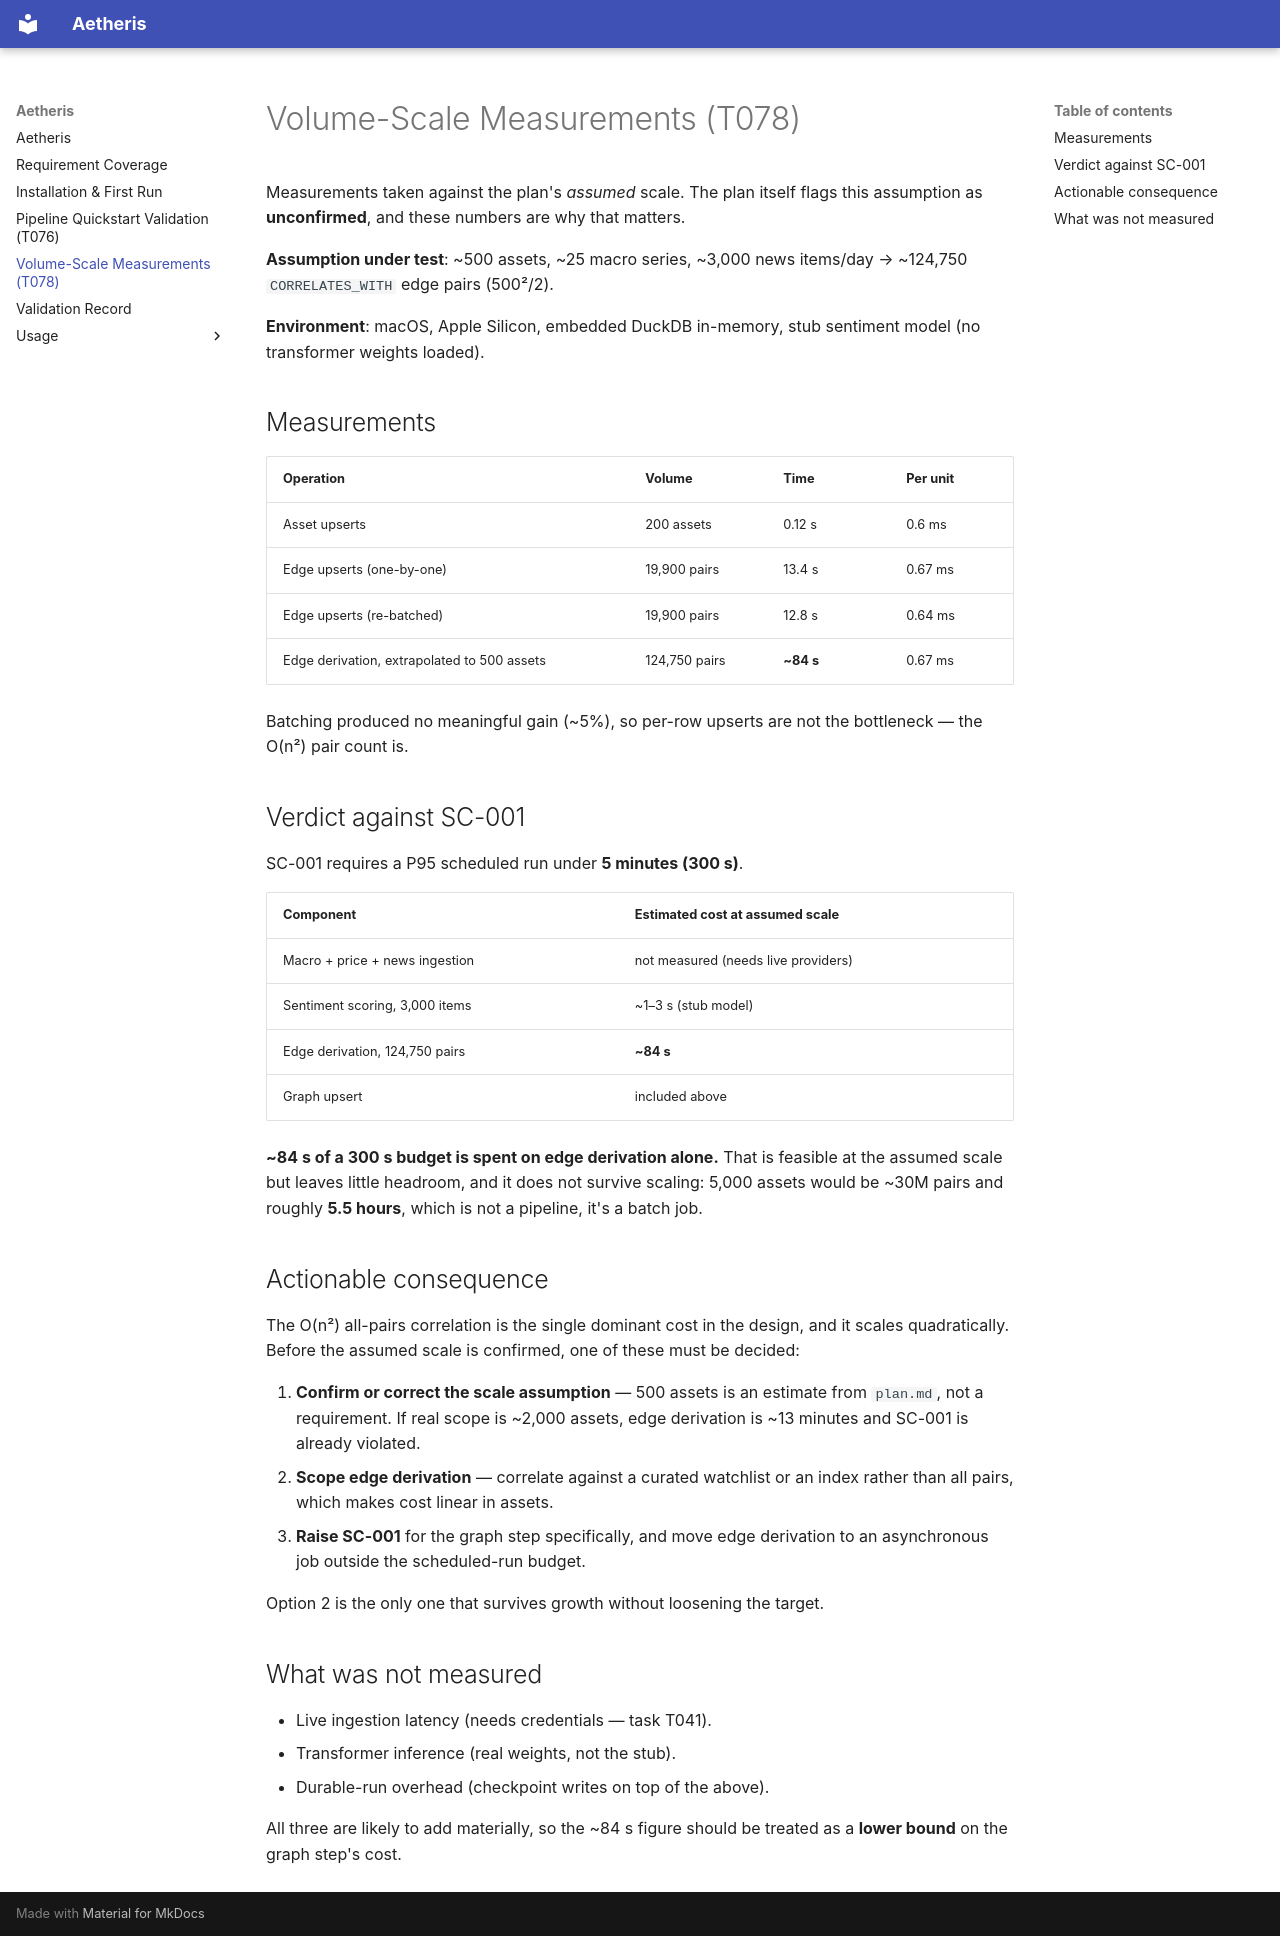

repository: samueladole/aetheris · page: scale/index.html · generator: mkdocs

# Volume-Scale Measurements (T078)

Measurements taken against the plan's *assumed* scale. The plan itself flags this
assumption as **unconfirmed**, and these numbers are why that matters.

**Assumption under test**: ~500 assets, ~25 macro series, ~3,000 news items/day
→ ~124,750 `CORRELATES_WITH` edge pairs (500²/2).

**Environment**: macOS, Apple Silicon, embedded DuckDB in-memory, stub sentiment
model (no transformer weights loaded).

## Measurements

| Operation | Volume | Time | Per unit |
|---|---|---|---|
| Asset upserts | 200 assets | 0.12 s | 0.6 ms |
| Edge upserts (one-by-one) | 19,900 pairs | 13.4 s | 0.67 ms |
| Edge upserts (re-batched) | 19,900 pairs | 12.8 s | 0.64 ms |
| Edge derivation, extrapolated to 500 assets | 124,750 pairs | **~84 s** | 0.67 ms |

Batching produced no meaningful gain (~5%), so per-row upserts are not the
bottleneck — the O(n²) pair count is.

## Verdict against SC-001

SC-001 requires a P95 scheduled run under **5 minutes (300 s)**.

| Component | Estimated cost at assumed scale |
|---|---|
| Macro + price + news ingestion | not measured (needs live providers) |
| Sentiment scoring, 3,000 items | ~1–3 s (stub model) |
| Edge derivation, 124,750 pairs | **~84 s** |
| Graph upsert | included above |

**~84 s of a 300 s budget is spent on edge derivation alone.** That is
feasible at the assumed scale but leaves little headroom, and it does not
survive scaling: 5,000 assets would be ~30M pairs and roughly **5.5 hours**,
which is not a pipeline, it's a batch job.

## Actionable consequence

The O(n²) all-pairs correlation is the single dominant cost in the design, and
it scales quadratically. Before the assumed scale is confirmed, one of these
must be decided:

1. **Confirm or correct the scale assumption** — 500 assets is an estimate from
   `plan.md`, not a requirement. If real scope is ~2,000 assets, edge derivation
   is ~13 minutes and SC-001 is already violated.
2. **Scope edge derivation** — correlate against a curated watchlist or an
   index rather than all pairs, which makes cost linear in assets.
3. **Raise SC-001** for the graph step specifically, and move edge derivation to
   an asynchronous job outside the scheduled-run budget.

Option 2 is the only one that survives growth without loosening the target.

## What was not measured

- Live ingestion latency (needs credentials — task T041).
- Transformer inference (real weights, not the stub).
- Durable-run overhead (checkpoint writes on top of the above).

All three are likely to add materially, so the ~84 s figure should be treated as
a **lower bound** on the graph step's cost.
